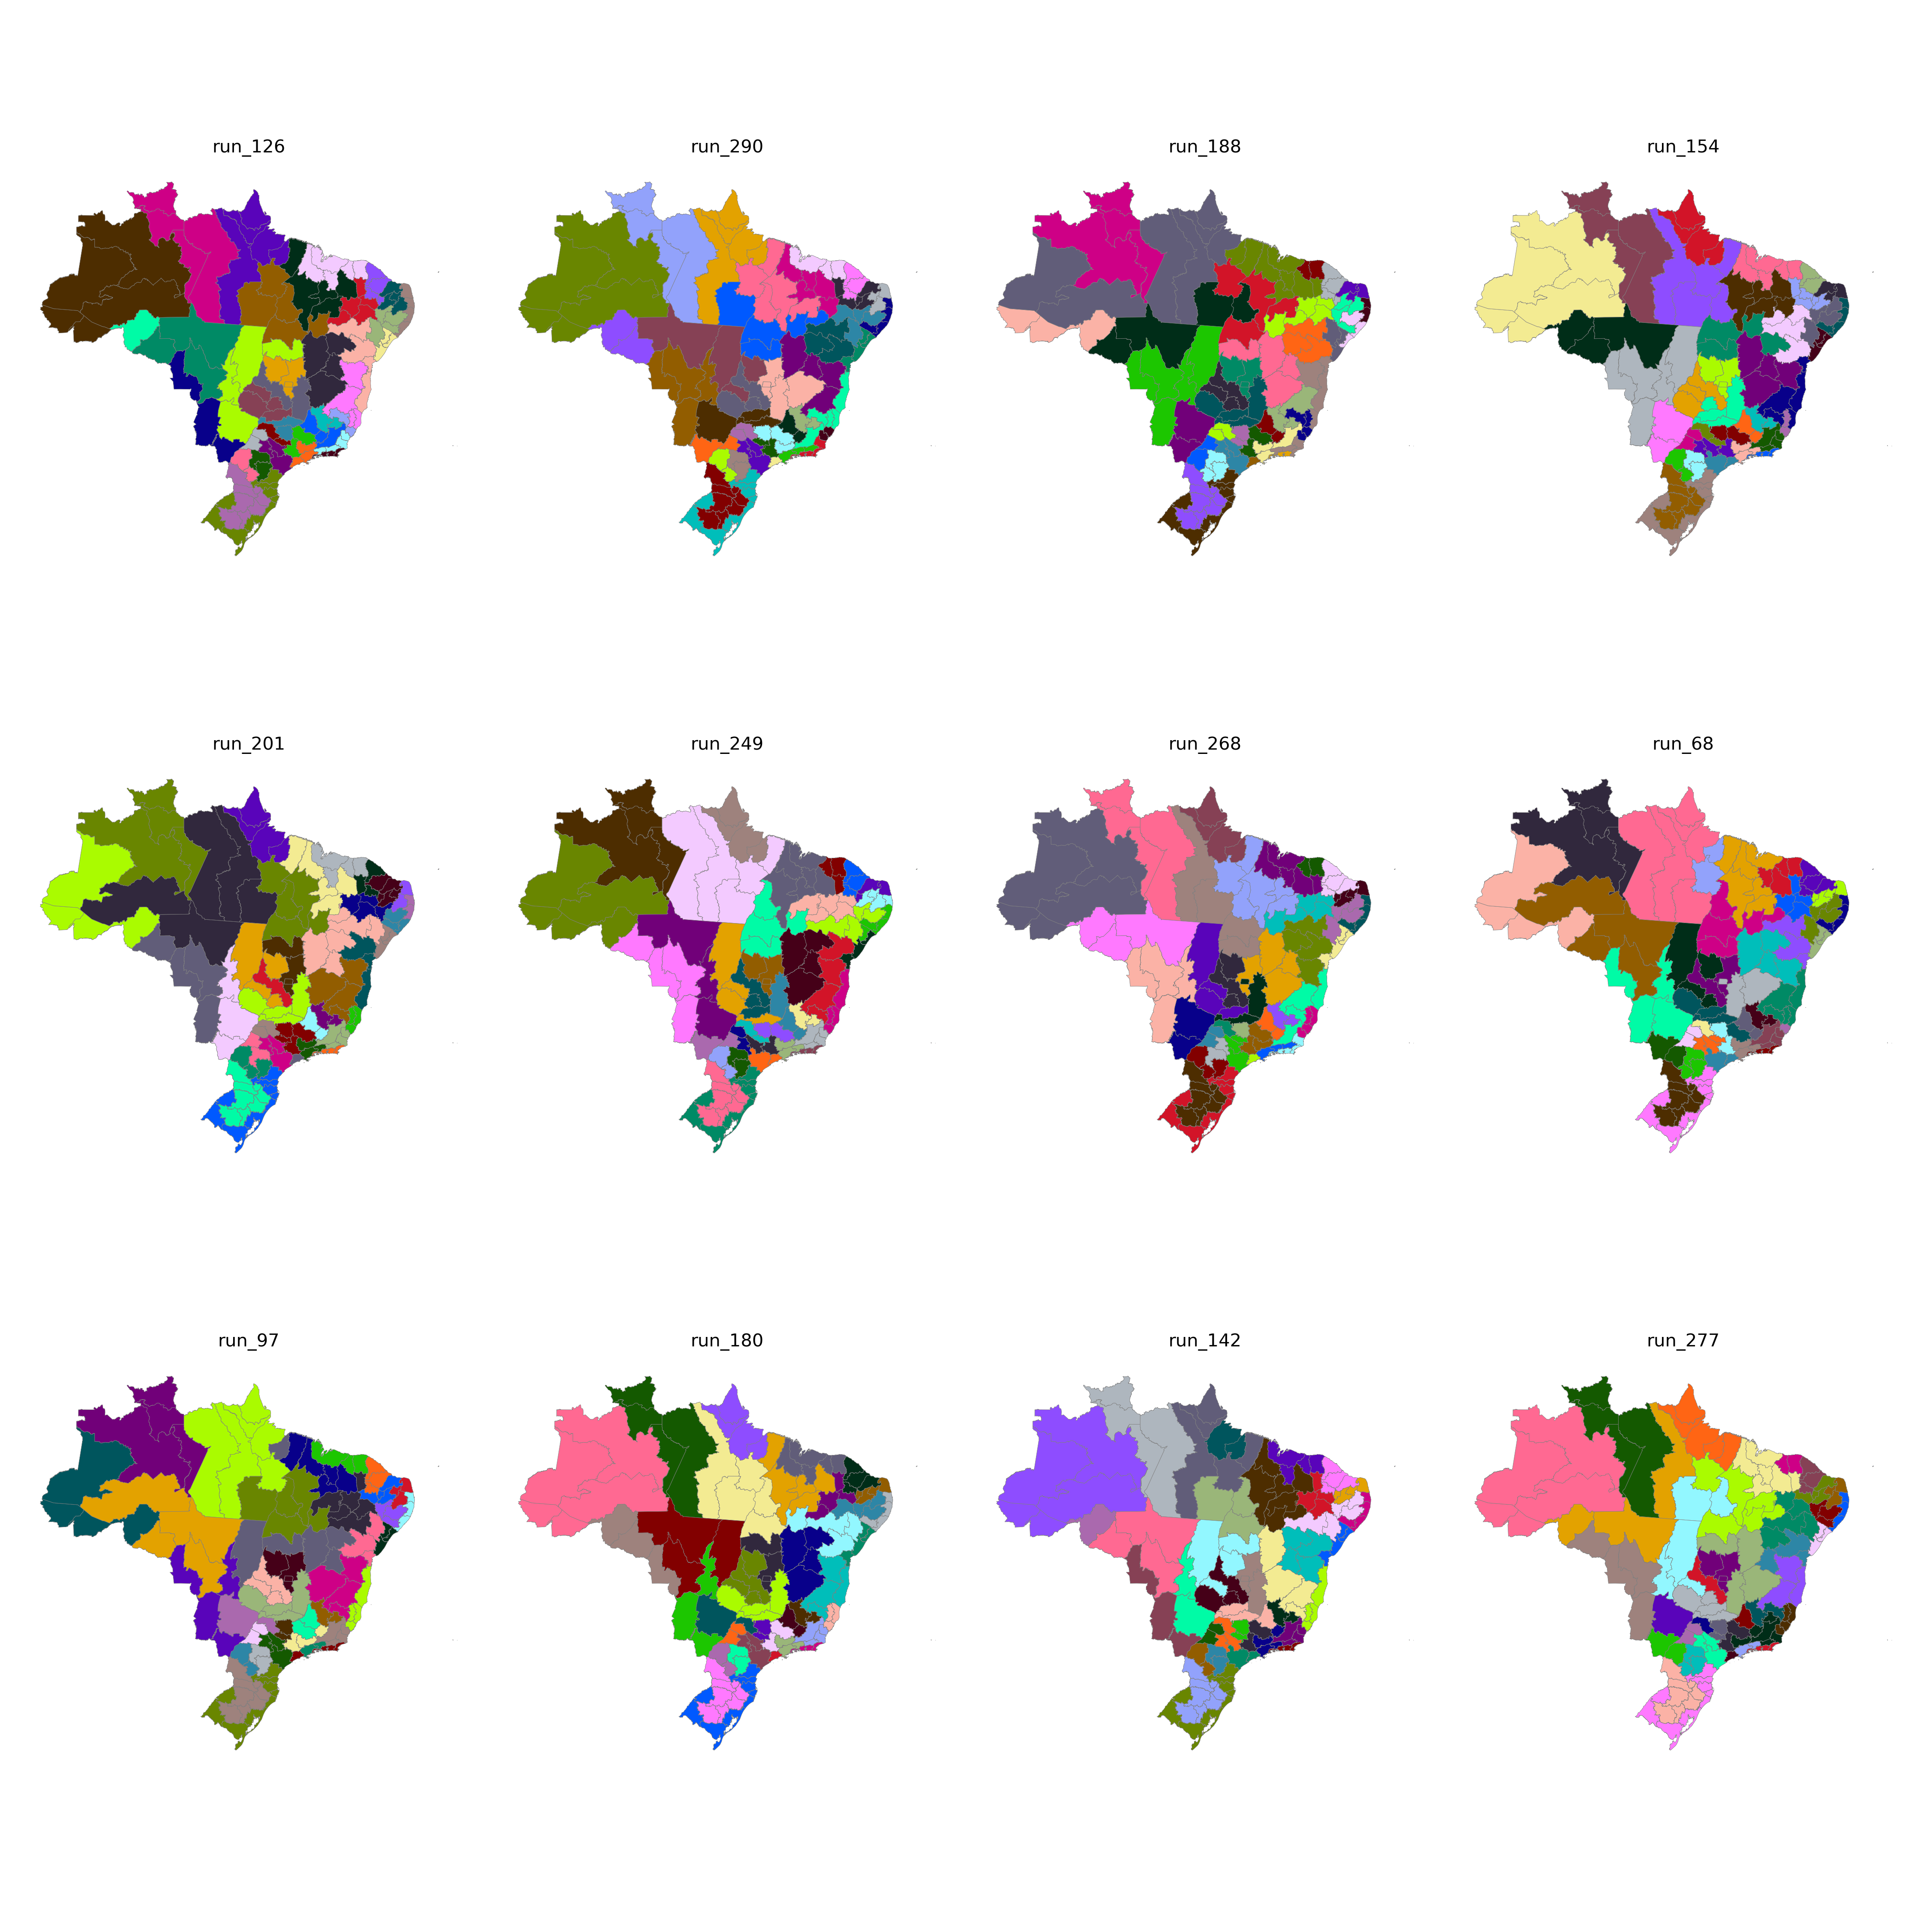

The table this chart was drawn from, first rows:
CD_RGINT, cluster
1101, 5
1102, 29
1201, 5
1202, 5
1301, 4
1302, 5
1303, 5
1304, 4
1401, 4
1402, 4
1501, 30
1502, 30
1503, 30
1504, 29
1505, 4
1506, 30
1507, 30
1601, 30
1602, 30
1701, 27
1702, 29
1703, 27
2101, 32
2102, 32
2103, 32
2104, 32
2105, 27
2201, 32
2202, 31
2203, 32
2204, 26
2205, 27
2206, 32
2301, 22
2302, 22
2303, 22
2304, 23
2305, 23
2306, 31
2401, 21
2402, 21
2403, 23
2501, 24
2502, 25
2503, 21
2504, 23
2601, 24
2602, 25
2603, 25
2604, 26
2701, 24
2702, 24
2801, 10
2802, 10
2901, 10
2902, 10
2903, 13
2904, 13
2905, 9
2906, 9
... 73 more rows
